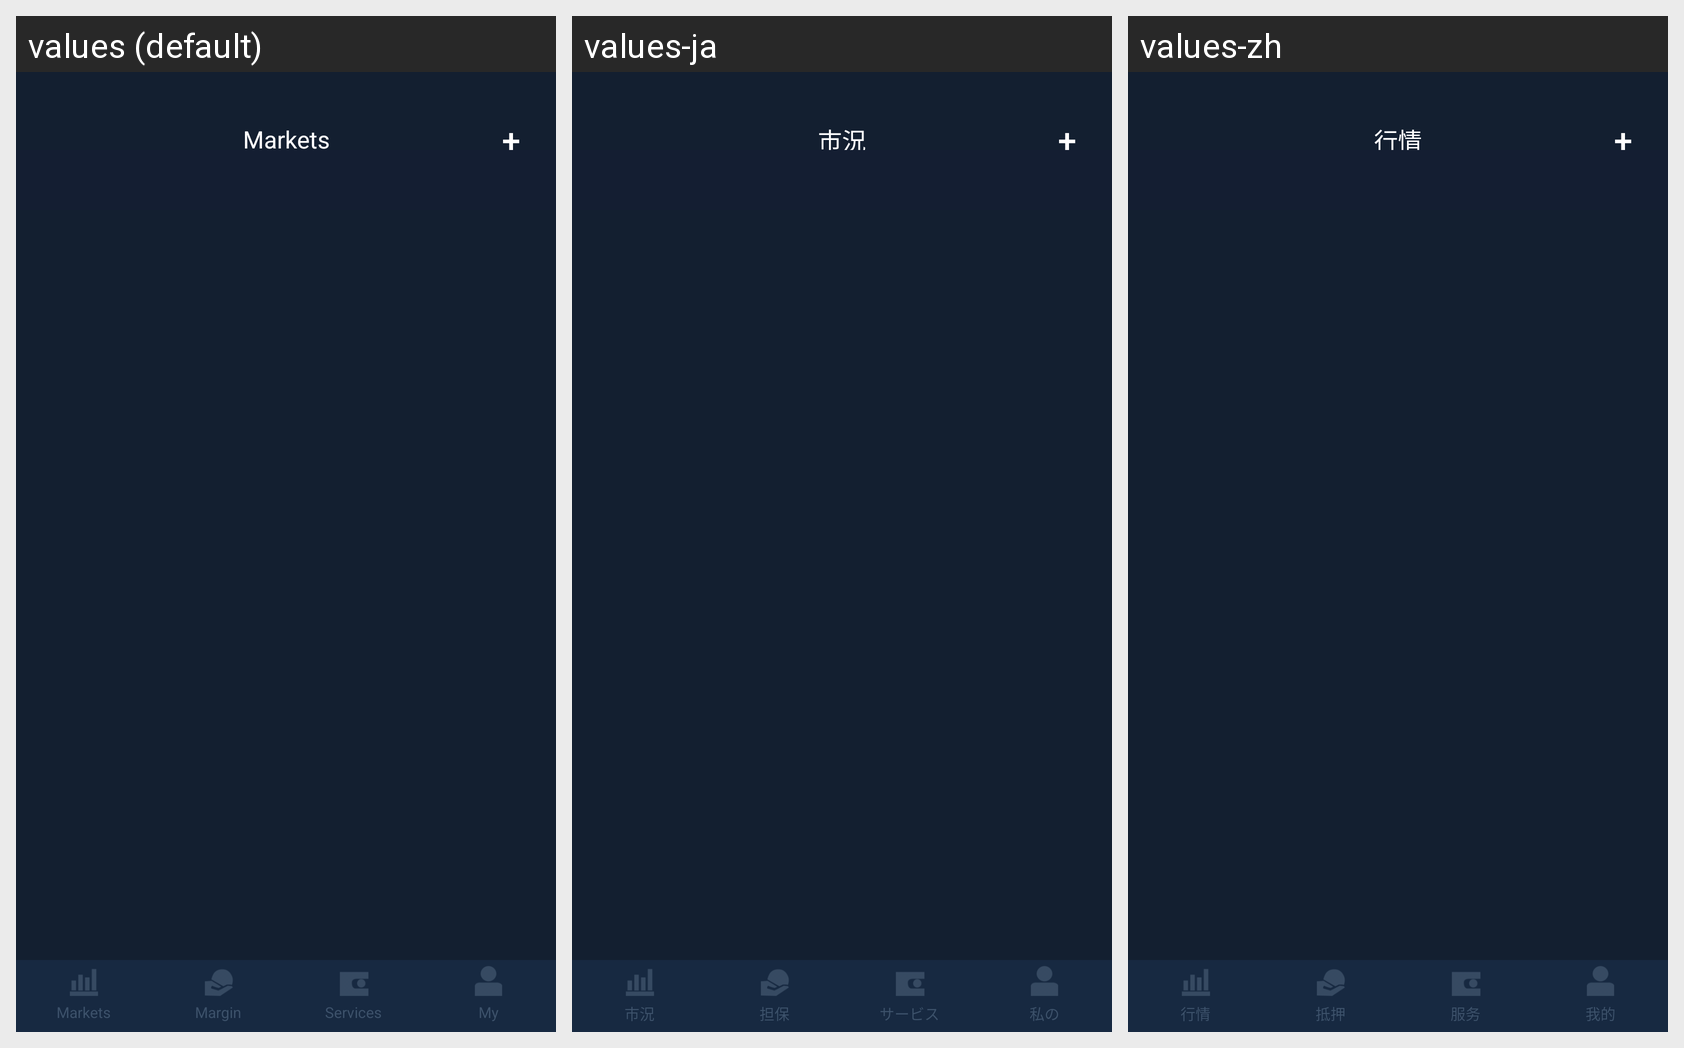

This grid shows one Android layout under several languages. Give, for every string resource on the screen, its name, the default text and each shown locale's text.
Android screen res/layout/activity_index_markets.xml rendered under 3 locales, left to right: values (default), values-ja, values-zh. Device: Nexus 5 (rendered at 1080×1920; each locale shown at half size, 540×960, under a caption strip naming it); theme AppTheme.
Strings drawn on this screen, with the default value and each locale's value (text and hints the layout hard-codes, and strings that could not be matched under every locale, appear in the picture but are not listed):

kTabBarNameMarkets
  values: Markets
  values-ja: 市況
  values-zh: 行情

kTabBarNameCollateral
  values: Margin
  values-ja: 担保
  values-zh: 抵押

kTabBarNameServices
  values: Services
  values-ja: サービス
  values-zh: 服务

kTabBarNameMy
  values: My
  values-ja: 私の
  values-zh: 我的
